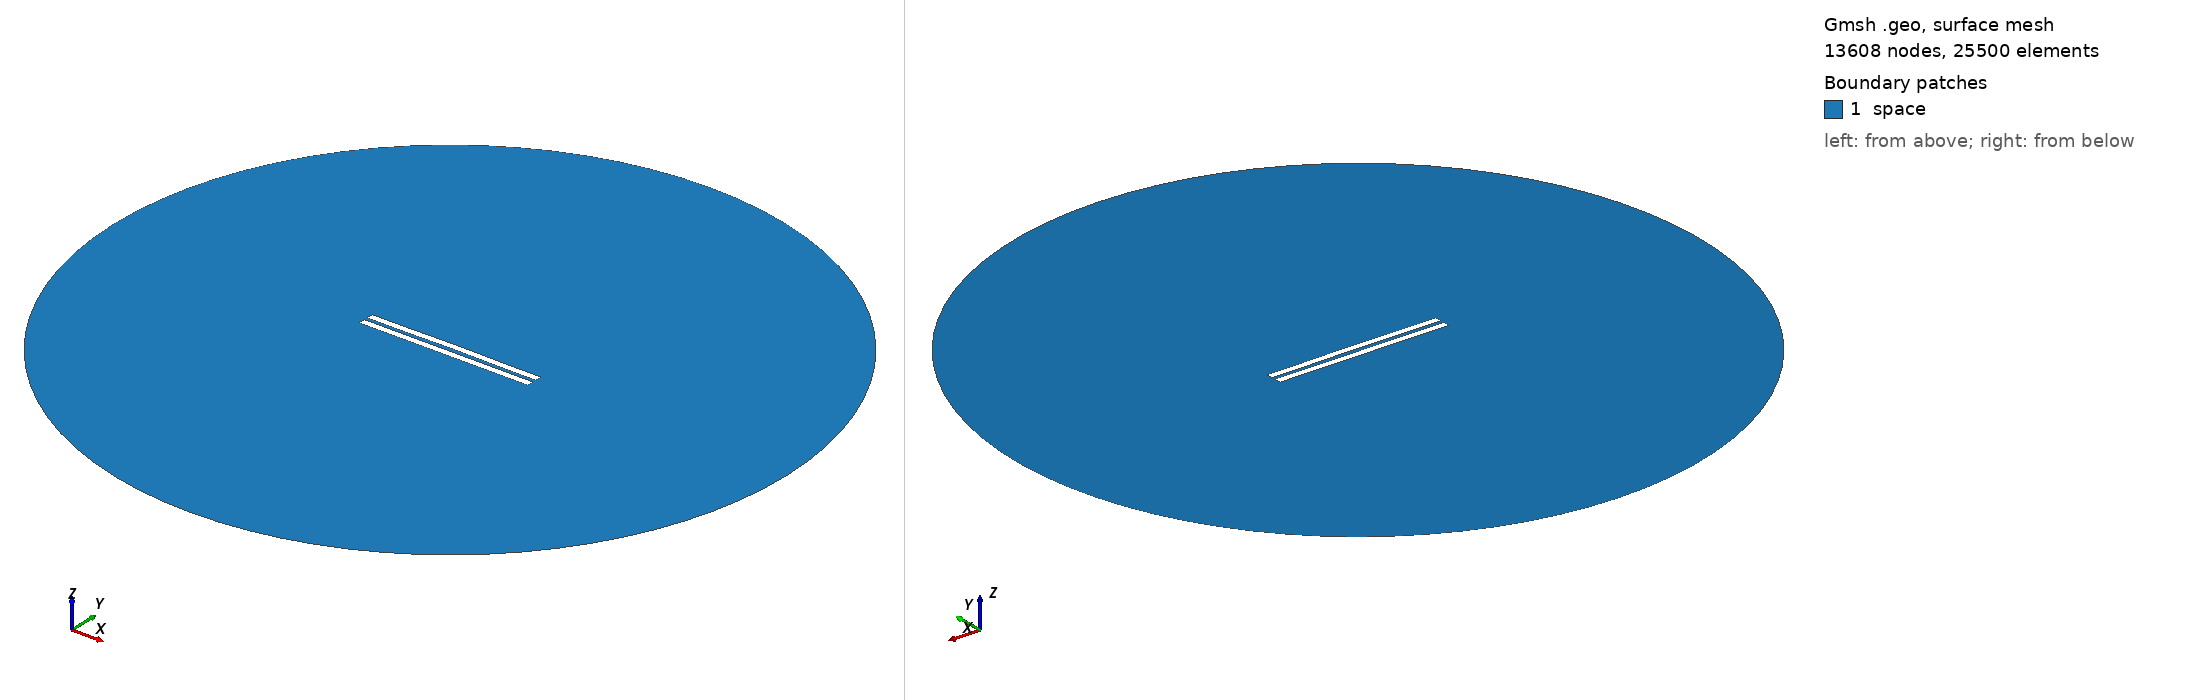

Gmsh geometry script, surface-meshed: 13608 nodes, 25500 surface elements. Boundary patches (legend numbers): 1 space. Left view from above one corner, right view from below the opposite corner. Legend entries are the model's physical surfaces. The drawing asked Gmsh for element sizes between 1% and 20% of the model's largest extent; the script's own settings can give other sizes.

=== 2362.geo (drawn) ===
//---------------------------------------
// Geometry kernel
//---------------------------------------

SetFactory("OpenCASCADE");



//---------------------------------------
// Parameters of the geometry
//---------------------------------------

// Overetch of the upper plate
overetch = 0.0;

// Distance between the plates
distance = 2.25;

// Discretization over the x axis (for the deformation)
nx = 50; 

// Length of the plate
L = 100 - overetch; 

// Number of modes
n = 4; 

// 1st mode coefficient
coeff(1) = 0.07499999999999998;
beta(1) = 0.596864 * 3.1415926535 / L;

// 2nd mode coefficient
coeff(2) = 0.15;
beta(2) = 1.49418 * 3.1415926535 / L;

// 3rd mode coefficient
coeff(3) = 0.0;
beta(3) = 2.50025 * 3.1415926535 / L;

// 4th mode coefficient
coeff(4) = -0.075;
beta(4) = 3.49999 * 3.1415926535 / L;



//---------------------------------------
// Upper plate (deformed rectangle)
//---------------------------------------

// Coordiantes of the upper plate
xmin = -50;
xmax = 50 - overetch;

// Height of the upper plate
yheight = 4 - 2 * overetch;

// Indexes of the points
UpperID[] = {};
LowerID[] = {};
LeftID[] = {};
RightID[] = {};

// Point index
p = 1;

// Horizontal edges
For i In {1:nx}
    x = xmin + (i-1)*(xmax - xmin)/(nx-1);

    y_bottom = distance / 2 + overetch;
    For j In {1:n}
        C = (Cosh(beta(j)*L) + Cos(beta(j)*L)) / (Sinh(beta(j)*L) + Sin(beta(j)*L));
        y_bottom  = y_bottom + coeff(j) * (Cosh(beta(j)*(x+50)) - Cos(beta(j)*(x+50)) - C * (Sinh(beta(j)*(x+50)) - Sin(beta(j)*(x+50))));
    EndFor

    y_top = y_bottom + yheight;

    Point(p) = {x, y_top, 0, 1.0};
    UpperID[i] = p;
    p = p + 1;

    Point(p) = {x, y_bottom, 0, 1.0};
    LowerID[i] = p;
    p = p + 1;
EndFor

// Create point lists
UpperPts[] = {}; LowerPts[] = {};
For i In {1:nx}
  UpperPts[] += {UpperID[i]};
  LowerPts[] += {LowerID[i]};
EndFor

// Build splines
Spline(1) = {UpperPts[]};
Spline(2) = {LowerPts[]};
Line(3) = {LowerPts[nx-1], UpperPts[nx-1]};
Line(4) = {LowerPts[0], UpperPts[0]};

// Build the plane surface
Curve Loop(1) = {2, 3, -1, -4};
Plane Surface(1) = {1};



//---------------------------------------
// Lower plate (rectangle)
//---------------------------------------

// Vertices
Point(1001) = {-50, -1, 0, 1.0};
Point(1002) = { 50, -1, 0, 1.0};
Point(1003) = { 50,  -5, 0, 1.0};
Point(1004) = {-50,  -5, 0, 1.0};

// Edges
Line(5) = {1001, 1002};
Line(6) = {1002, 1003};
Line(7) = {1003, 1004};
Line(8) = {1004, 1001};

// Plane surface
Line Loop(2) = {5, 6, 7, 8};
Plane Surface(2) = {2}; 



//---------------------------------------
// Outer (fictious) boundary
//---------------------------------------

// Points
Point(1005) = {0, 0, 0};       // Center
Point(1006) = {200, 0, 0};     // Start point
Point(1007) = {0, 200, 0};     // 90 degrees
Point(1008) = {-200, 0, 0};    // 180 degrees
Point(1009) = {0, -200, 0};    // 270 degrees

// Circle arcs (each needs start, center, end)
Circle(9) = {1006, 1005, 1007};
Circle(10) = {1007, 1005, 1008};
Circle(11) = {1008, 1005, 1009};
Circle(12) = {1009, 1005, 1006};

// Plane surface for the entire domain
Curve Loop(3) = {9, 10, 11, 12};
Surface(3) = {3};

// Subtract the plates from the whole domain to obtain the actual domain where we want to solve the equations
BooleanDifference{ Surface{3}; Delete; }{ Surface{1}; Surface{2}; Delete; }




//---------------------------------------
// Transfinite Lines/Curves
//---------------------------------------

// Set the number of points on the boundaries
r = 7;

// Plates
Transfinite Curve {1, 2} = 50*r Using Progression 1;
Transfinite Curve {3, 4} = 2*r Using Progression 1;
Transfinite Line {5, 7} = 50*r Using Progression 1;
Transfinite Line {6, 8} = 2*r Using Progression 1;

// Outer boundary
Transfinite Line {9, 10, 11, 12} = 20 Using Progression 1;



//---------------------------------------
// Physical groups
//---------------------------------------                

// Physical curves (boundaries)
Physical Line("force_segment", 10) = {2};
Physical Line("upper_plate", 11) = {1, 3, 4};
Physical Line("lower_plate", 12) = {5, 6, 7, 8};
Physical Line("boundary", 20) = {9, 10, 11, 12};

// Physical Surfaces
Physical Surface("space", 30) = {3};



//---------------------------------------
// 6. Generate the Mesh
//---------------------------------------

// 2D mesh generation
Mesh 2;
